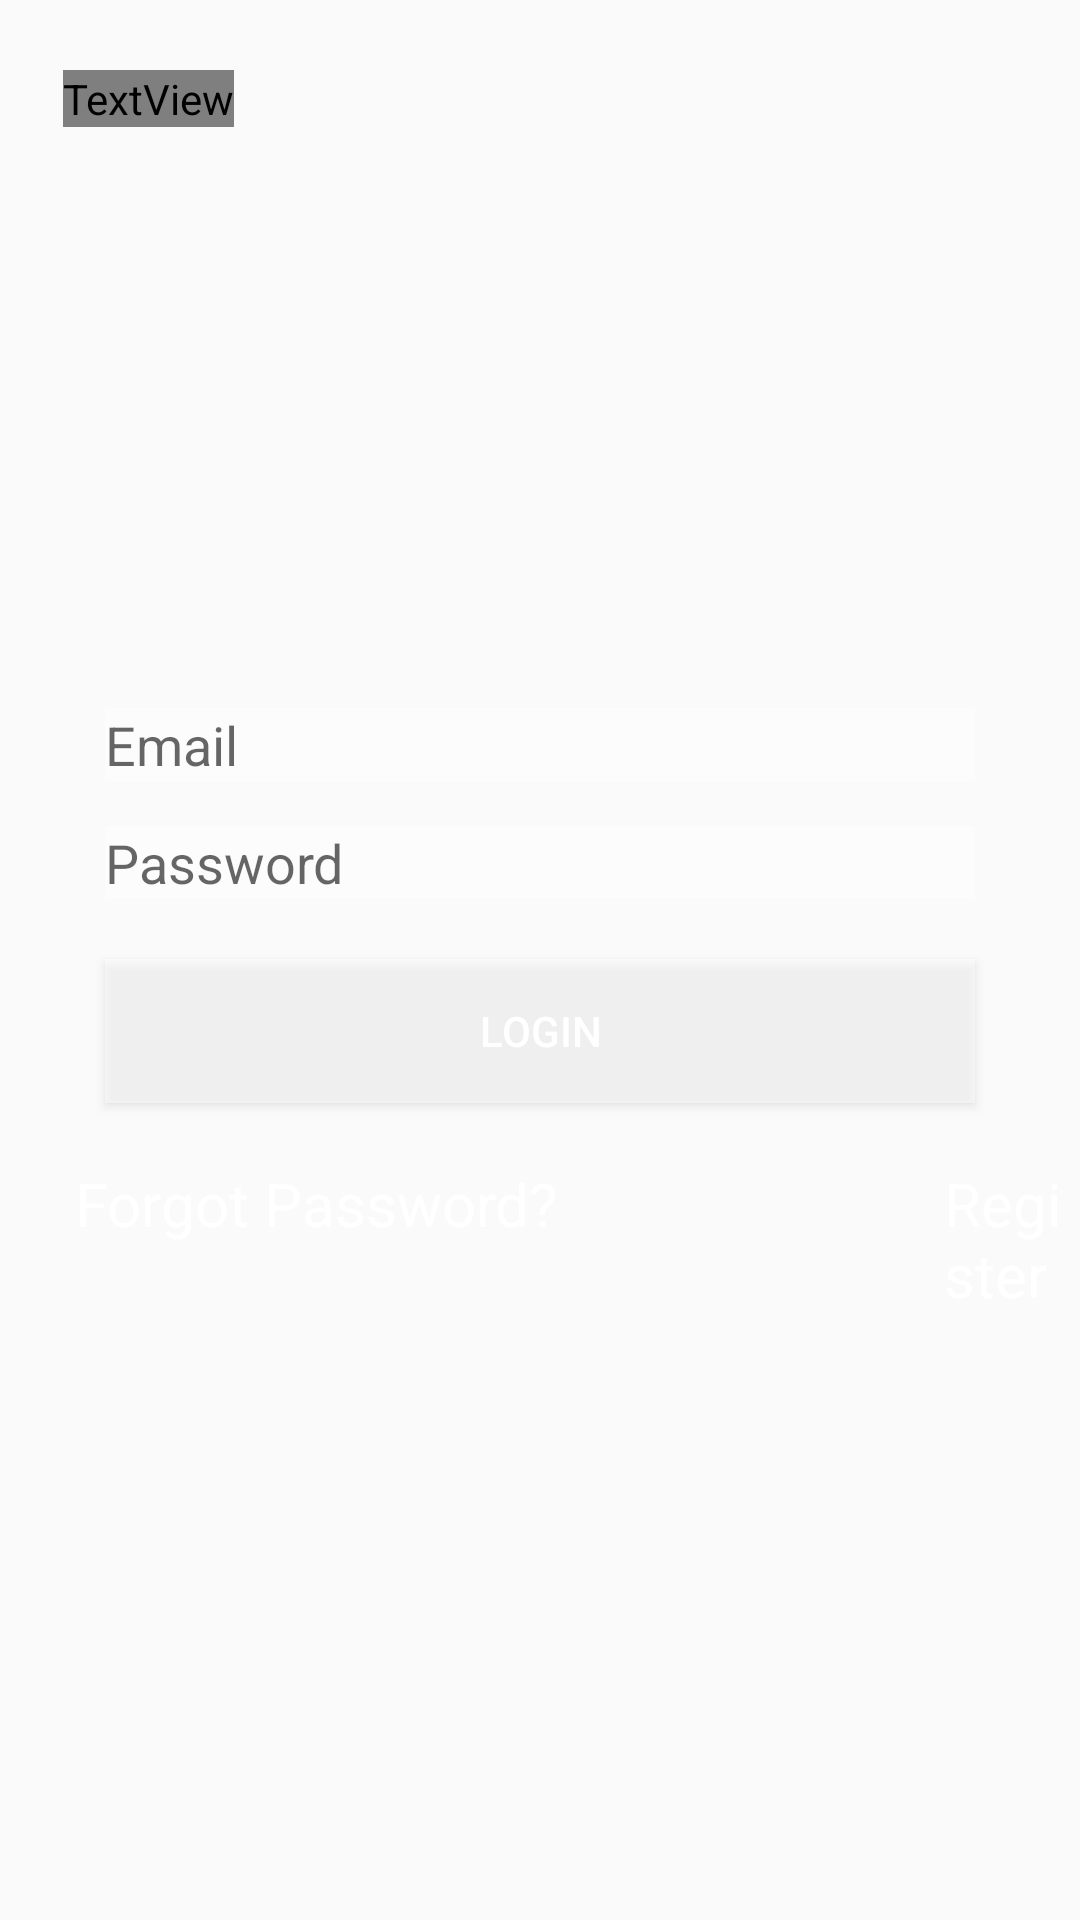

Here is an Android app screen rendered from its layout file. Give the layout XML and the strings, colors and styles it references.
<!-- AndroidManifest.xml: application theme Theme.LetThereBeLight -->
<!-- res/layout/login_activity.xml -->
<?xml version="1.0" encoding="utf-8"?>
<RelativeLayout xmlns:android="http://schemas.android.com/apk/res/android"
    xmlns:app="http://schemas.android.com/apk/res-auto"
    xmlns:tools="http://schemas.android.com/tools"
    android:layout_width="match_parent"
    android:layout_height="match_parent"
    android:background="@drawable/lightbulb"
    android:padding="5dp"
    tools:context=".LoginActivity">


    <androidx.appcompat.widget.Toolbar
        android:id="@+id/app_bar_login"
        android:layout_width="match_parent"
        android:layout_height="?actionBarSize"
        android:background="#00000000"
        android:theme="@style/ThemeOverlay.AppCompat.Dark.ActionBar"
        app:layout_constraintEnd_toEndOf="parent"
        app:layout_constraintStart_toStartOf="parent"
        app:layout_constraintTop_toTopOf="parent">


        <TextView
            android:id="@+id/txtViewBanner"
            android:layout_width="wrap_content"
            android:layout_height="wrap_content"
            android:fontFamily="@font/allerta_stencil"
            android:text="Let There Be Light!"

            android:textColor="@color/white"
            android:textSize="25sp" />

    </androidx.appcompat.widget.Toolbar>

    <EditText
        android:id="@+id/editTxtRegisteredEmail"
        android:layout_width="match_parent"
        android:layout_height="wrap_content"
        android:layout_below="@+id/app_bar_login"
        android:layout_marginLeft="30dp"
        android:layout_marginTop="175dp"
        android:layout_marginRight="30dp"
        android:background="#80FFFFFF"
        android:ems="10"
        android:hint="Email"
        android:inputType="textEmailAddress"
        android:textColor="@color/black" />

    <EditText
        android:id="@+id/editTxtRegisteredPassword"
        android:layout_width="match_parent"
        android:layout_height="wrap_content"
        android:layout_below="@+id/editTxtRegisteredEmail"
        android:layout_marginLeft="30dp"
        android:layout_marginTop="15dp"
        android:layout_marginRight="30dp"
        android:background="#80FFFFFF"
        android:ems="10"
        android:hint="Password"
        android:inputType="textPassword"
        android:textColor="@color/black" />

    <Button
        android:id="@+id/btnLogin"
        android:layout_width="match_parent"
        android:layout_height="wrap_content"
        android:layout_below="@+id/editTxtRegisteredPassword"
        android:layout_marginLeft="30dp"
        android:layout_marginTop="20dp"
        android:layout_marginRight="30dp"
        android:background="#80FFFFFF"
        android:text="Login"
        android:textColor="@color/white" />

    <TextView
        android:id="@+id/txtViewForgotPassword"
        android:layout_width="wrap_content"
        android:layout_height="wrap_content"
        android:layout_below="@+id/btnLogin"
        android:layout_marginLeft="20dp"
        android:layout_marginTop="20dp"
        android:layout_marginRight="30dp"
        android:text="Forgot Password?"
        android:textColor="@color/white"
        android:textSize="20sp" />

    <TextView
        android:id="@+id/txtViewRegister"
        android:layout_width="wrap_content"
        android:layout_height="wrap_content"
        android:layout_below="@+id/btnLogin"
        android:layout_alignBaseline="@+id/txtViewForgotPassword"
        android:layout_marginStart="99dp"
        android:layout_marginTop="21dp"
        android:layout_marginRight="15dp"
        android:layout_toEndOf="@+id/txtViewForgotPassword"
        android:text="Register"
        android:textColor="@color/white"
        android:textSize="20sp" />

    <ProgressBar
        android:id="@+id/progressBarLaunchScreen"
        android:layout_width="wrap_content"
        android:layout_height="wrap_content"
        android:layout_centerHorizontal="true"
        android:layout_centerVertical="true"
        android:visibility="gone" />


</RelativeLayout>
<!-- resources referenced by this layout -->
<resources>
  <style name="Theme.LetThereBeLight" parent="Theme.AppCompat.DayNight.NoActionBar">
          
          <item name="colorPrimary">@color/black</item>
          <item name="colorPrimaryVariant">@color/black</item>
          <item name="colorOnPrimary">@color/white</item>
          
          <item name="colorSecondary">@color/teal_200</item>
          <item name="colorSecondaryVariant">@color/teal_700</item>
          <item name="colorOnSecondary">@color/black</item>
          
          <item name="android:statusBarColor" tools:targetApi="l">?attr/colorPrimaryVariant</item>
          
      </style>
  <!-- not gathered from this repository: default colours our renderer supplied (Android Studio template values) -->
  <color name="teal_200">#FF03DAC5</color>
  <color name="teal_700">#FF018786</color>
  <color name="black">#FF000000</color>
  <color name="white">#FFFFFFFF</color>
</resources>
